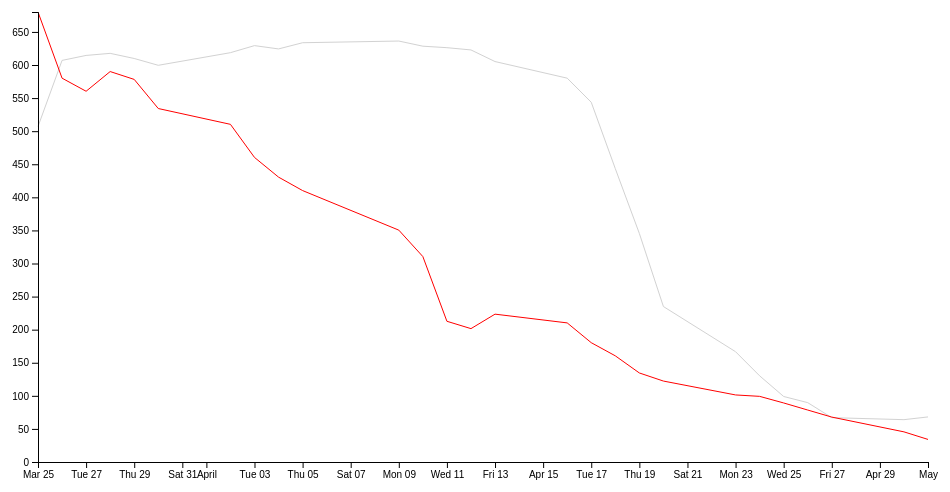
D3 v5 page, settled after 360 driven frames (6 s of simulated time); the page loaded 1 data file(s).



// set the dimensions and margins of the graph
var margin = {top: 20, right: 20, bottom: 30, left: 50},
    width = 960 - margin.left - margin.right,
    height = 500 - margin.top - margin.bottom;

// parse the date / time
var parseTime = d3.timeParse("%d-%b-%y");

// set the ranges
var x = d3.scaleTime().range([0, width]);
var y = d3.scaleLinear().range([height, 0]);

// define the 1st line
var valueline = d3.line()
    .x(function(d) { return x(d.date); })
    .y(function(d) { return y(d.close); })
//What is with this bullshit

// define the 2nd line
var valueline2 = d3.line()
    .x(function(d) { return x(d.date); })
    .y(function(d) { return y(d.open); });

// append the svg obgect to the body of the page
// appends a 'group' element to 'svg'
// moves the 'group' element to the top left margin
var svg = d3.select("body").append("svg")
    .attr("width", width + margin.left + margin.right)
    .attr("height", height + margin.top + margin.bottom)
  .append("g")
    .attr("transform",
          "translate(" + margin.left + "," + margin.top + ")");

// Get the data
d3.csv("data/data2.csv").then(function(data) {

  // format the data
  data.forEach(function(d) {
      d.date = parseTime(d.date);
      d.close = +d.close;
      d.open = +d.open;
  });

  // Scale the range of the data
  x.domain(d3.extent(data, function(d) { return d.date; }));
  y.domain([0, d3.max(data, function(d) {
	  return Math.max(d.close, d.open); })]);

  // Add the valueline path.
  svg.append("path")
      .data([data])
      .attr("class", "line")
      .attr("d", valueline)
	  .on("mouseover", function(d,i) {
		const {x,y} = d3.bisect(d3.mouse(this)[0]);
		console.log(x + " " + y);
		console.log(d);
		console.log(i);
		div.transition()		
			.duration(200)		
			.style("opacity", .9);		

		div	.html("Tests: " + d.testTotal +  "<br>Hospital:" + d.hospital + "<br>Deaths:" + d.deaths)	
			.style("left", (d3.event.pageX) + "px")		
			.style("top", (d3.event.pageY - 84) + "px");	
		})					
	  .on("mouseout", function(d) {		
		div.transition()		
		.duration(500)		
		.style("opacity", 0);	
	});



  // Add the valueline2 path.
  svg.append("path")
      .data([data])
      .attr("class", "line")
      .style("stroke", "red")
      .attr("d", valueline2);

  // Add the X Axis
  svg.append("g")
      .attr("transform", "translate(0," + height + ")")
      .call(d3.axisBottom(x));

  // Add the Y Axis
  svg.append("g")
      .call(d3.axisLeft(y));

});



### data: data/data2.csv
date, close, open, test
1-May-12, 68.13, 34.12, 2325
30-Apr-12, 63.98, 45.56, 2915
27-Apr-12, 67, 67.89, 4549
26-Apr-12, 89.7, 78.54, 7045
25-Apr-12, 99, 89.23, 8834
24-Apr-12, 130.3, 99.23, 12928
23-Apr-12, 166.7, 101.3, 16893
20-Apr-12, 235, 122.3, 28747
19-Apr-12, 345.4, 134.6, 46482
18-Apr-12, 443.3, 160.4, 71134
17-Apr-12, 543.7, 180.3, 98051
16-Apr-12, 580.1, 210.2, 121961
13-Apr-12, 605.2, 223.4, 135239
12-Apr-12, 622.8, 201.6, 125526
11-Apr-12, 626.2, 212.7, 133174
10-Apr-12, 628.4, 310.4, 195099
9-Apr-12, 636.2, 350.4, 222967
5-Apr-12, 633.7, 410.2, 259955
4-Apr-12, 624.3, 430.6, 268803
3-Apr-12, 629.3, 460.3, 289701
2-Apr-12, 618.6, 510.3, 315712
30-Mar-12, 599.5, 534.2, 320298
29-Mar-12, 609.9, 578.2, 352639
28-Mar-12, 617.6, 590.1, 364470
27-Mar-12, 614.5, 560.3, 344318
26-Mar-12, 607, 580.1, 352121
25-Mar-12, 507, 680.1, 344807